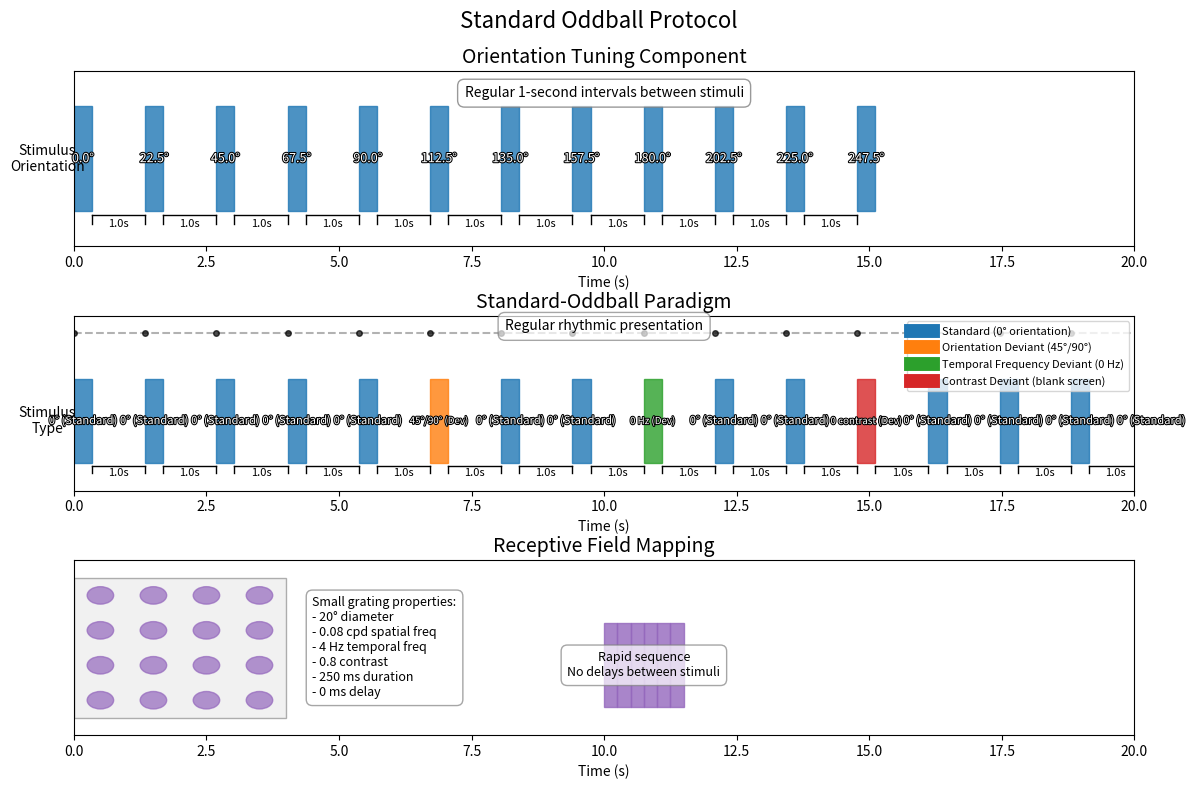

This chart was generated by the following Python code: (Note: this script raises an exception after producing the figure.)
#!/usr/bin/env python
"""
Generate a diagram illustrating the standard oddball protocol (without jitter).
This script creates a visualization of the different stimulus blocks and their timing.
"""

import matplotlib.pyplot as plt
import numpy as np
import os
from matplotlib.patches import Rectangle, Circle
from matplotlib.lines import Line2D
import matplotlib.patheffects as path_effects

# Create figure with multiple subplots
fig = plt.figure(figsize=(12, 8))
fig.suptitle('Standard Oddball Protocol', fontsize=16)

# Define colors for different stimulus types
colors = {
    'standard': '#1f77b4',  # blue
    'orientation_deviant': '#ff7f0e',  # orange
    'tf_deviant': '#2ca02c',  # green
    'contrast_deviant': '#d62728',  # red
    'rf_mapping': '#9467bd',  # purple
    'blank': '#7f7f7f',  # gray
}

# 1. Orientation Tuning Component
ax1 = plt.subplot(3, 1, 1)
ax1.set_title('Orientation Tuning Component', fontsize=14)
ax1.set_xlim(0, 20)
ax1.set_ylim(0, 4)
ax1.set_yticks([])
ax1.set_xlabel('Time (s)')

# Fixed parameters for standard oddball
fixed_delay = 1.0  # 1 second fixed delay
stim_duration = 0.343  # 343 ms stimulus duration
orientations = np.arange(0, 360, 22.5)

# Plot orientation stimuli with fixed intervals
current_time = 0
for i in range(12):  # Show a subset of the stimuli
    orientation = orientations[i % len(orientations)]
    
    # Draw stimulus block - make it taller for better text fitting
    rect = Rectangle((current_time, 0.8), stim_duration, 2.4, 
                     color=colors['standard'], alpha=0.8)
    ax1.add_patch(rect)
    
    # Add orientation text with path effect for better visibility
    text = ax1.text(current_time + stim_duration/2, 2, f"{orientation}°", 
             ha='center', va='center', fontsize=9, color='white')
    text.set_path_effects([path_effects.withStroke(linewidth=1.5, foreground='black')])
    
    # Show delay
    if i < 11:  # Don't show delay after the last stimulus
        ax1.text(current_time + stim_duration + fixed_delay/2, 0.5, f"{fixed_delay}s", 
                 ha='center', va='center', fontsize=8)
        
        # Draw delay line
        ax1.plot([current_time + stim_duration, current_time + stim_duration + fixed_delay], 
                 [0.7, 0.7], 'k-', linewidth=1)
        ax1.plot([current_time + stim_duration, current_time + stim_duration], 
                 [0.5, 0.7], 'k-', linewidth=1)
        ax1.plot([current_time + stim_duration + fixed_delay, current_time + stim_duration + fixed_delay], 
                 [0.5, 0.7], 'k-', linewidth=1)
    
    current_time += stim_duration + fixed_delay

ax1.text(-0.5, 2, "Stimulus\nOrientation", ha='center', va='center', fontsize=10)

# Add text highlighting fixed intervals with background box for better readability
ax1.text(10, 3.5, "Regular 1-second intervals between stimuli", 
         ha='center', va='center', fontsize=10, color='black',
         bbox=dict(facecolor='white', alpha=0.8, edgecolor='gray', boxstyle='round,pad=0.5'))

# 2. Standard-Oddball Paradigm
ax2 = plt.subplot(3, 1, 2)
ax2.set_title('Standard-Oddball Paradigm', fontsize=14)
ax2.set_xlim(0, 20)
ax2.set_ylim(0, 5)
ax2.set_yticks([])
ax2.set_xlabel('Time (s)')

# Create a sequence with standards and deviants
current_time = 0
# 10 standards followed by deviants with standards in between
stim_types = ['standard'] * 5 + ['orientation_deviant'] + ['standard'] * 2 + ['tf_deviant'] + ['standard'] * 2 + ['contrast_deviant'] + ['standard'] * 4

labels = {
    'standard': '0° (Standard)',
    'orientation_deviant': '45°/90° (Dev)',
    'tf_deviant': '0 Hz (Dev)',
    'contrast_deviant': '0 contrast (Dev)',
}

for i, stim_type in enumerate(stim_types):
    # Draw stimulus block - made taller
    rect = Rectangle((current_time, 0.8), stim_duration, 2.4, 
                     color=colors[stim_type], alpha=0.8)
    ax2.add_patch(rect)
    
    # Add stimulus type text with outline for better visibility
    text = ax2.text(current_time + stim_duration/2, 2, labels[stim_type], 
             ha='center', va='center', fontsize=7 if stim_type != 'standard' else 8, 
             color='white')
    text.set_path_effects([path_effects.withStroke(linewidth=1.5, foreground='black')])
    
    # Show delay
    if i < len(stim_types) - 1:  # Don't show delay after the last stimulus
        ax2.text(current_time + stim_duration + fixed_delay/2, 0.5, f"{fixed_delay}s", 
                 ha='center', va='center', fontsize=8)
        
        # Draw delay line
        ax2.plot([current_time + stim_duration, current_time + stim_duration + fixed_delay], 
                 [0.7, 0.7], 'k-', linewidth=1)
        ax2.plot([current_time + stim_duration, current_time + stim_duration], 
                 [0.5, 0.7], 'k-', linewidth=1)
        ax2.plot([current_time + stim_duration + fixed_delay, current_time + stim_duration + fixed_delay], 
                 [0.5, 0.7], 'k-', linewidth=1)
    
    current_time += stim_duration + fixed_delay

ax2.text(-0.5, 2, "Stimulus\nType", ha='center', va='center', fontsize=10)

# Add regular rhythm indicator
rhythm_x = np.arange(0, 20, stim_duration + fixed_delay)
ax2.plot(rhythm_x, [4.5] * len(rhythm_x), 'ko', markersize=4, alpha=0.7)
ax2.plot([0, 20], [4.5, 4.5], 'k--', alpha=0.3)
ax2.text(10, 4.7, "Regular rhythmic presentation", ha='center', va='center', fontsize=10,
        bbox=dict(facecolor='white', alpha=0.7, edgecolor='gray', boxstyle='round,pad=0.5'))

# Add legend for Standard-Oddball
legend_elements = [
    Line2D([0], [0], color=colors['standard'], lw=10, label='Standard (0° orientation)'),
    Line2D([0], [0], color=colors['orientation_deviant'], lw=10, label='Orientation Deviant (45°/90°)'),
    Line2D([0], [0], color=colors['tf_deviant'], lw=10, label='Temporal Frequency Deviant (0 Hz)'),
    Line2D([0], [0], color=colors['contrast_deviant'], lw=10, label='Contrast Deviant (blank screen)'),
]
ax2.legend(handles=legend_elements, loc='upper right', fontsize=8)

# 3. Receptive Field Mapping
ax3 = plt.subplot(3, 1, 3)
ax3.set_title('Receptive Field Mapping', fontsize=14)
ax3.set_xlim(0, 20)
ax3.set_ylim(0, 5)
ax3.set_yticks([])
ax3.set_xlabel('Time (s)')

# Create a visual field grid
grid_size = 5
field_size = 4

# Draw the visual field background
rect = Rectangle((0, 0.5), field_size, field_size, 
                 edgecolor='black', facecolor='lightgray', alpha=0.3)
ax3.add_patch(rect)

# Add text for visual field properties with background box for better readability
text_box = ax3.text(field_size + 0.5, 2.5, "Small grating properties:\n- 20° diameter\n- 0.08 cpd spatial freq\n- 4 Hz temporal freq\n- 0.8 contrast\n- 250 ms duration\n- 0 ms delay", 
         ha='left', va='center', fontsize=9,
         bbox=dict(facecolor='white', alpha=0.7, edgecolor='gray', boxstyle='round,pad=0.5'))

# Draw sample RF mapping positions
positions = [
    (0.5, 1), (1.5, 1), (2.5, 1), (3.5, 1),
    (0.5, 2), (1.5, 2), (2.5, 2), (3.5, 2),
    (0.5, 3), (1.5, 3), (2.5, 3), (3.5, 3),
    (0.5, 4), (1.5, 4), (2.5, 4), (3.5, 4)
]

# Draw circles representing RF mapping stimuli
for pos in positions:
    circle = Circle((pos[0], pos[1]), 0.25, color=colors['rf_mapping'], alpha=0.7)
    ax3.add_patch(circle)

# Add a sequence representation
current_time = field_size + 6
stim_duration = 0.25  # 250 ms for RF mapping

# Plot some sample RF mapping stimuli in sequence
for i in range(6):
    rect = Rectangle((current_time, 0.8), stim_duration, 2.4, 
                     color=colors['rf_mapping'], alpha=0.8)
    ax3.add_patch(rect)
    
    # No delay between RF stimuli
    current_time += stim_duration

# Add text explanation with background box
text_box2 = ax3.text(field_size + 6 + 3*stim_duration, 2, "Rapid sequence\nNo delays between stimuli", 
         ha='center', va='center', fontsize=9,
         bbox=dict(facecolor='white', alpha=0.7, edgecolor='gray', boxstyle='round,pad=0.5'))

# Adjust layout
plt.tight_layout()
plt.subplots_adjust(hspace=0.4)

# Save the figure
output_dir = '/Users/<user>/Documents/Work documents/Allen Institute/Projects/PredictiveProcessingCommunity/openscope-community-predictive-processing/docs/img/stimuli'
output_path = os.path.join(output_dir, 'standard-oddball.png')
plt.savefig(output_path, dpi=150, bbox_inches='tight')
plt.close()

print(f"Figure saved to: {output_path}")